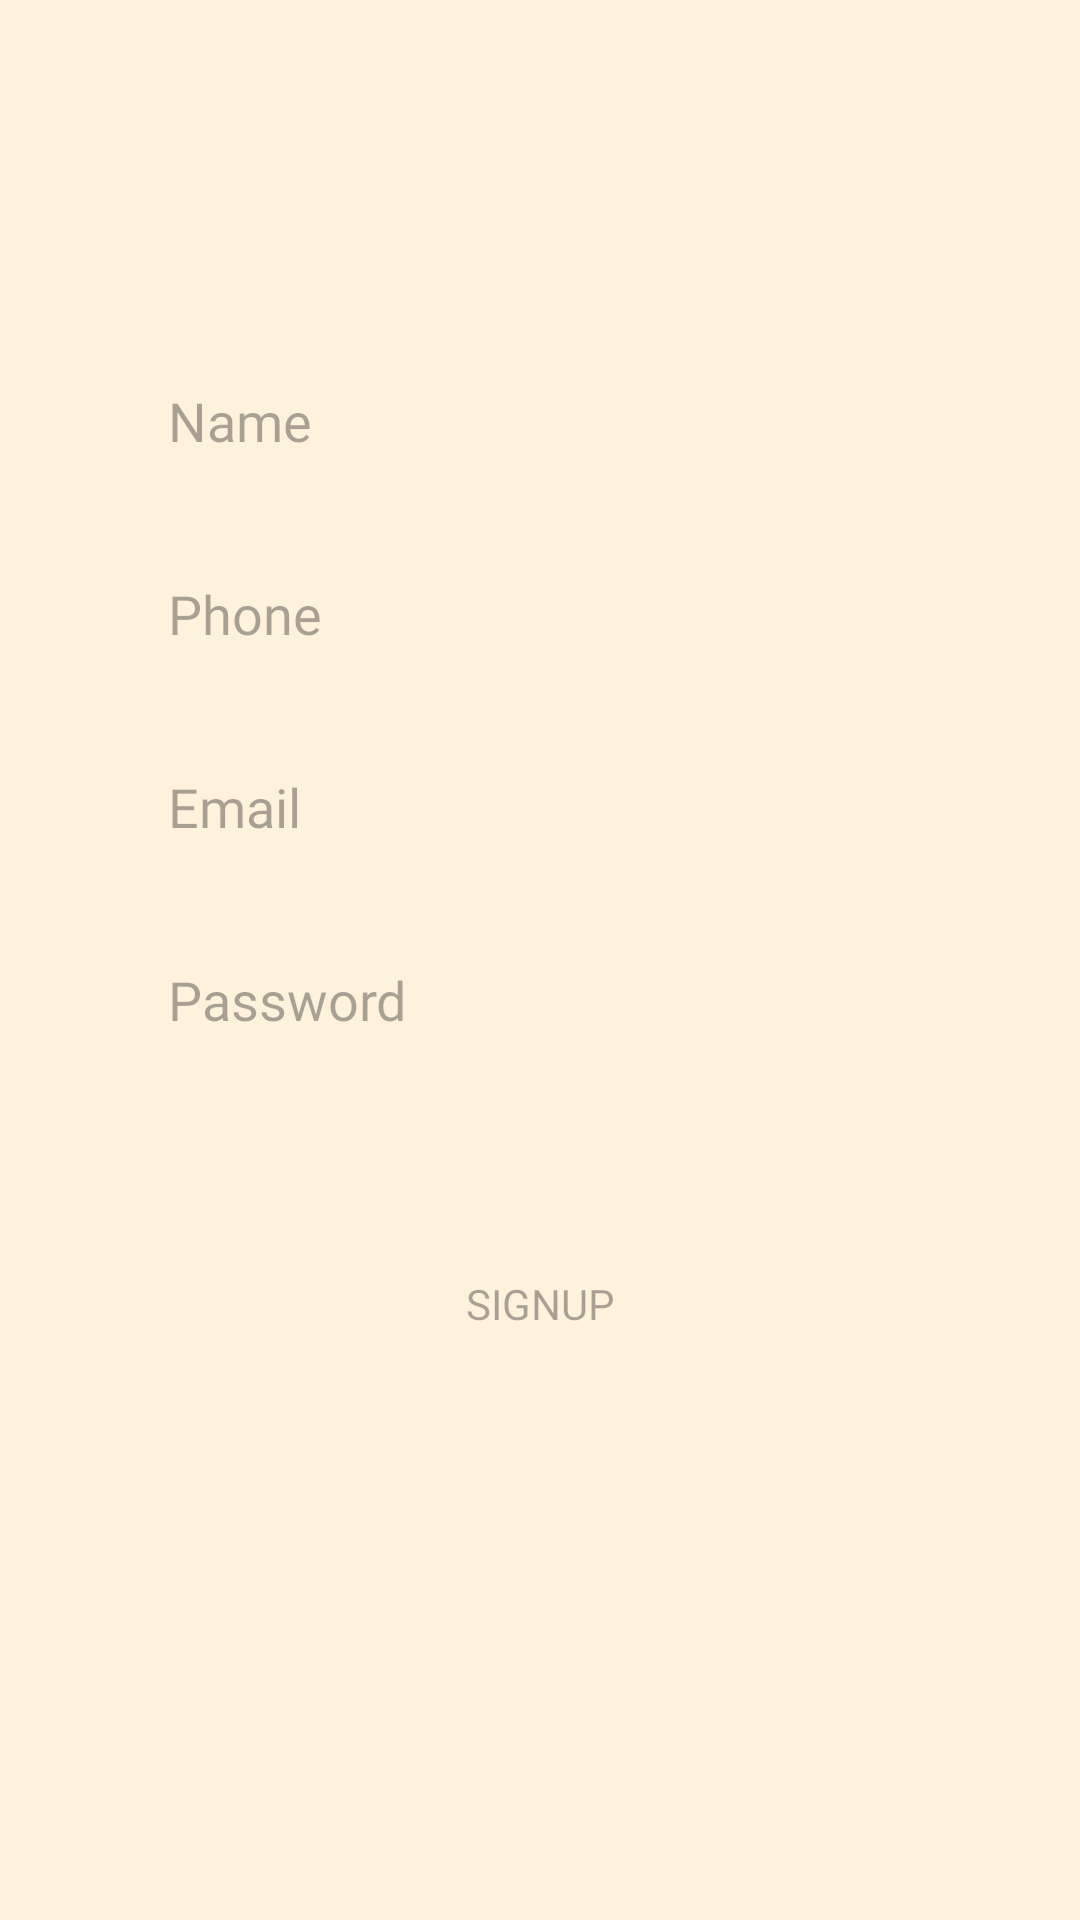

Write the Android layout XML for this screen, with the resource values it uses.
<!-- AndroidManifest.xml: application theme Theme.MeetNow -->
<!-- res/layout/fragment_sign_up.xml -->
<?xml version="1.0" encoding="utf-8"?>
<androidx.constraintlayout.widget.ConstraintLayout xmlns:android="http://schemas.android.com/apk/res/android"
    xmlns:app="http://schemas.android.com/apk/res-auto"
    xmlns:tools="http://schemas.android.com/tools"
    android:id="@+id/container"
    android:layout_width="match_parent"
    android:layout_height="match_parent"
    android:paddingLeft="@dimen/fragment_horizontal_margin"
    android:paddingTop="@dimen/fragment_vertical_margin"
    android:paddingRight="@dimen/fragment_horizontal_margin"
    android:paddingBottom="@dimen/fragment_vertical_margin"
    android:background="@color/grey_500"
    tools:context=".ui.login.SignUpFragment">

    <EditText
        android:id="@+id/name_signup"
        android:layout_width="0dp"
        android:layout_height="wrap_content"
        android:layout_marginStart="24dp"
        android:layout_marginTop="96dp"
        android:layout_marginEnd="24dp"
        android:padding="16dp"
        android:hint="@string/name"
        android:inputType="text"
        android:selectAllOnFocus="true"
        app:layout_constraintEnd_toEndOf="parent"
        app:layout_constraintStart_toStartOf="parent"
        app:layout_constraintTop_toTopOf="parent"
        android:fontFamily="@font/aleo_bold"
        android:background="@drawable/background_rounded_shape"/>
    <EditText
        android:id="@+id/phone_signup"
        android:layout_width="0dp"
        android:layout_height="wrap_content"
        android:layout_marginStart="24dp"
        android:layout_marginTop="8dp"
        android:layout_marginEnd="24dp"
        android:hint="@string/phone"
        android:inputType="phone"
        android:selectAllOnFocus="true"
        app:layout_constraintEnd_toEndOf="parent"
        app:layout_constraintStart_toStartOf="parent"
        app:layout_constraintTop_toBottomOf="@id/name_signup"
        android:fontFamily="@font/aleo_bold"

        android:padding="16dp"
        android:background="@drawable/background_rounded_shape"/>
    <EditText
        android:id="@+id/username_signup"
        android:layout_width="0dp"
        android:layout_height="wrap_content"
        android:layout_marginStart="24dp"
        android:layout_marginTop="8dp"
        android:layout_marginEnd="24dp"
        android:hint="@string/prompt_email"
        android:inputType="textEmailAddress"
        android:selectAllOnFocus="true"
        app:layout_constraintEnd_toEndOf="parent"
        app:layout_constraintStart_toStartOf="parent"
        app:layout_constraintTop_toBottomOf="@id/phone_signup"
        android:fontFamily="@font/aleo_bold"

        android:padding="16dp"
        android:background="@drawable/background_rounded_shape"/>

    <EditText
        android:id="@+id/signup_password"
        android:layout_width="0dp"
        android:layout_height="wrap_content"
        android:layout_marginStart="24dp"
        android:layout_marginTop="8dp"
        android:layout_marginEnd="24dp"
        android:hint="@string/prompt_password"
        android:imeActionLabel="@string/action_sign_in_short"
        android:imeOptions="actionDone"
        android:inputType="textPassword"
        android:selectAllOnFocus="true"
        app:layout_constraintEnd_toEndOf="parent"
        app:layout_constraintStart_toStartOf="parent"
        app:layout_constraintTop_toBottomOf="@+id/username_signup"
        android:fontFamily="@font/aleo_bold"

        android:padding="16dp"
        android:background="@drawable/background_rounded_shape"/>

    <Button
        android:id="@+id/login"
        android:layout_width="0dp"
        android:layout_height="wrap_content"
        android:layout_gravity="start"
        android:layout_marginStart="24dp"
        android:layout_marginTop="8dp"
        android:layout_marginEnd="24dp"
        android:enabled="false"
        android:text="@string/signup"
        android:fontFamily="@font/aleo_bold"
        app:layout_constraintBottom_toBottomOf="parent"
        app:layout_constraintEnd_toEndOf="parent"
        app:layout_constraintStart_toStartOf="parent"
        app:layout_constraintTop_toBottomOf="@+id/signup_password"
        app:layout_constraintVertical_bias="0.2"
        android:background="@drawable/background_rounded_shape"/>

    <ProgressBar
        android:id="@+id/loading"
        android:layout_width="wrap_content"
        android:layout_height="wrap_content"
        android:layout_gravity="center"
        android:layout_marginStart="32dp"
        android:layout_marginTop="64dp"
        android:layout_marginEnd="32dp"
        android:layout_marginBottom="64dp"
        android:visibility="gone"
        app:layout_constraintBottom_toBottomOf="parent"
        app:layout_constraintEnd_toEndOf="@+id/signup_password"
        app:layout_constraintStart_toStartOf="@+id/signup_password"
        app:layout_constraintTop_toTopOf="parent"
        app:layout_constraintVertical_bias="0.3" />
</androidx.constraintlayout.widget.ConstraintLayout>
<!-- resources referenced by this layout -->
<resources>
  <color name="grey_500">#FFF2DC</color>
  <dimen name="fragment_horizontal_margin">16dp</dimen>
  <dimen name="fragment_vertical_margin">16dp</dimen>
  <string name="action_sign_in_short">Sign in</string>
  <string name="name">Name</string>
  <string name="phone">Phone</string>
  <string name="prompt_email">Email</string>
  <string name="prompt_password">Password</string>
  <string name="signup">SignUp</string>
  <style name="Theme.MeetNow" parent="Base.Theme.MeetNow" />
  <style name="Base.Theme.MeetNow" parent="Theme.Material3.DayNight.NoActionBar">
          
           <item name="colorPrimary">@color/yellow_dark</item>
      </style>
  <color name="yellow_dark">#FFA000</color>
</resources>
